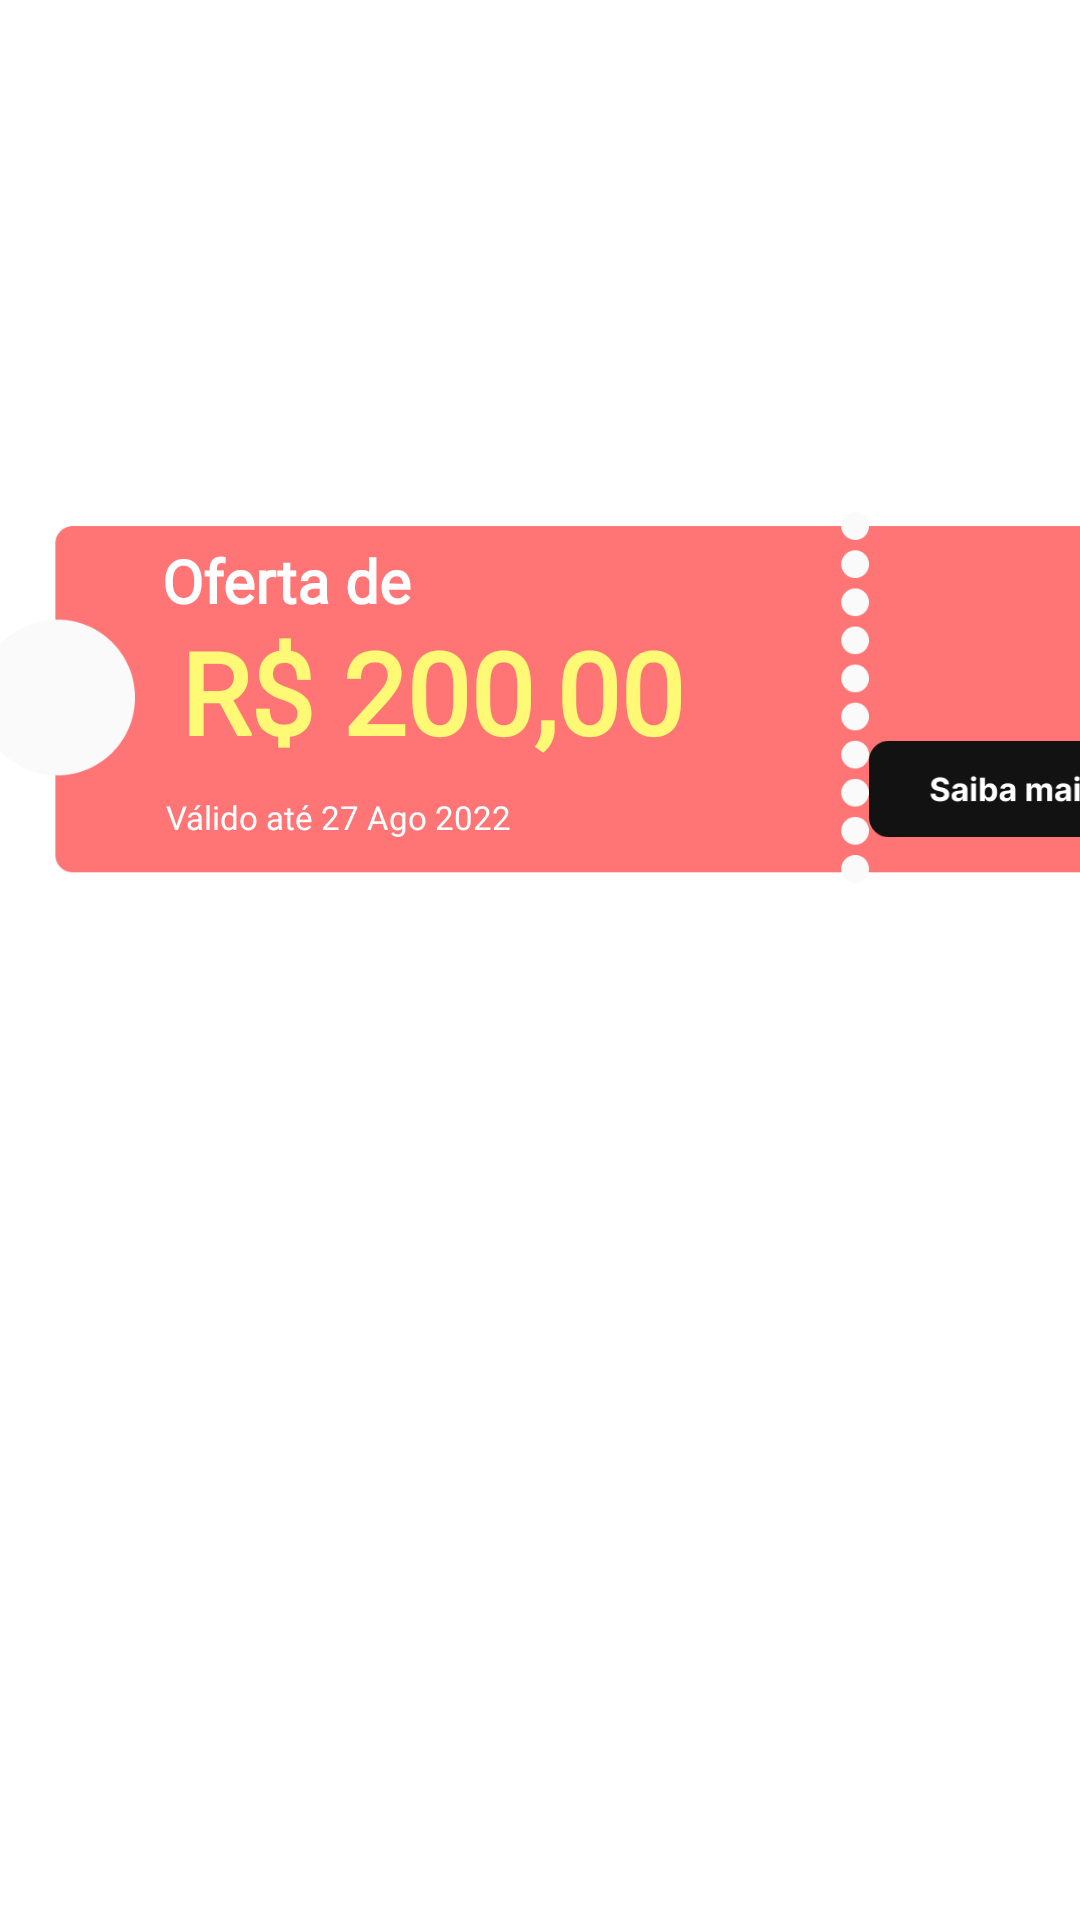

Write the Android layout XML for this screen, with the resource values it uses.
<!-- AndroidManifest.xml: application theme Theme.VolaitApp -->
<!-- res/layout/cupom200item.xml -->
<?xml version="1.0" encoding="utf-8"?>
<androidx.constraintlayout.widget.ConstraintLayout xmlns:android="http://schemas.android.com/apk/res/android"
    xmlns:app="http://schemas.android.com/apk/res-auto"
    xmlns:tools="http://schemas.android.com/tools"
    android:layout_width="match_parent"
    android:layout_height="match_parent">


    <ImageView
        android:id="@+id/imageView6"
        android:layout_width="397dp"
        android:layout_height="131dp"
        app:layout_constraintBottom_toBottomOf="parent"
        app:layout_constraintEnd_toEndOf="parent"
        app:layout_constraintHorizontal_bias="0.0"
        app:layout_constraintStart_toStartOf="parent"
        app:layout_constraintTop_toTopOf="parent"
        app:layout_constraintVertical_bias="0.328"
        app:srcCompat="@drawable/cupom_background_rose" />

    <ImageView
        android:id="@+id/btnCupomDetalhes"
        android:layout_width="98dp"
        android:layout_height="34dp"
        app:layout_constraintBottom_toBottomOf="@+id/imageView6"
        app:layout_constraintEnd_toEndOf="@+id/imageView6"
        app:layout_constraintHorizontal_bias="0.969"
        app:layout_constraintStart_toStartOf="@+id/imageView6"
        app:layout_constraintTop_toTopOf="@+id/imageView6"
        app:layout_constraintVertical_bias="0.814"
        app:srcCompat="@drawable/saibamaisbtn" />

    <TextView
        android:id="@+id/textView6"
        android:layout_width="195dp"
        android:layout_height="56dp"
        android:layout_marginStart="60dp"
        android:fontFamily="@font/inter_semibold"
        android:text="R$ 200,00"
        android:textColor="@color/yellow_cupom"
        android:textFontWeight="900"
        android:textSize="38dp"
        app:layout_constraintBottom_toBottomOf="@+id/imageView6"
        app:layout_constraintStart_toStartOf="@+id/imageView6"
        app:layout_constraintTop_toTopOf="@+id/imageView6"
        app:layout_constraintVertical_bias="0.506" />

    <TextView
        android:id="@+id/textView7"
        android:layout_width="130dp"
        android:layout_height="25dp"
        android:fontFamily="@font/inter_semibold"
        android:text="Oferta de"
        android:textColor="@color/white"
        android:textFontWeight="700"
        android:textSize="20dp"
        app:layout_constraintBottom_toBottomOf="@+id/imageView6"
        app:layout_constraintEnd_toEndOf="@+id/imageView6"
        app:layout_constraintHorizontal_bias="0.202"
        app:layout_constraintStart_toStartOf="@+id/imageView6"
        app:layout_constraintTop_toTopOf="@+id/imageView6"
        app:layout_constraintVertical_bias="0.122" />

    <TextView
        android:id="@+id/textView8"
        android:layout_width="wrap_content"
        android:layout_height="wrap_content"
        android:fontFamily="@font/inter_semibold"
        android:text="Válido até 27 Ago 2022"
        android:textColor="@color/white"
        android:textSize="11sp"
        app:layout_constraintBottom_toBottomOf="@+id/imageView6"
        app:layout_constraintEnd_toEndOf="@+id/imageView6"
        app:layout_constraintHorizontal_bias="0.197"
        app:layout_constraintStart_toStartOf="@+id/imageView6"
        app:layout_constraintTop_toTopOf="@+id/imageView6"
        app:layout_constraintVertical_bias="0.843" />
</androidx.constraintlayout.widget.ConstraintLayout>
<!-- resources referenced by this layout -->
<resources>
  <color name="white">#FFFFFFFF</color>
  <color name="yellow_cupom">#FFF975</color>
  <!-- drawable cupom_background_rose: png bitmap (drawable, 11151 bytes) -->
  <!-- drawable saibamaisbtn: png bitmap (drawable, 3199 bytes) -->
  <style name="Theme.VolaitApp" parent="Theme.MaterialComponents.DayNight.DarkActionBar">
          
          <item name="colorPrimary">@color/laranjaVolait</item>
          <item name="colorPrimaryVariant">@color/laranjaVolait</item>
          <item name="colorOnPrimary">@color/white</item>
          
  
      </style>
  <color name="laranjaVolait">#E46F44</color>
</resources>
